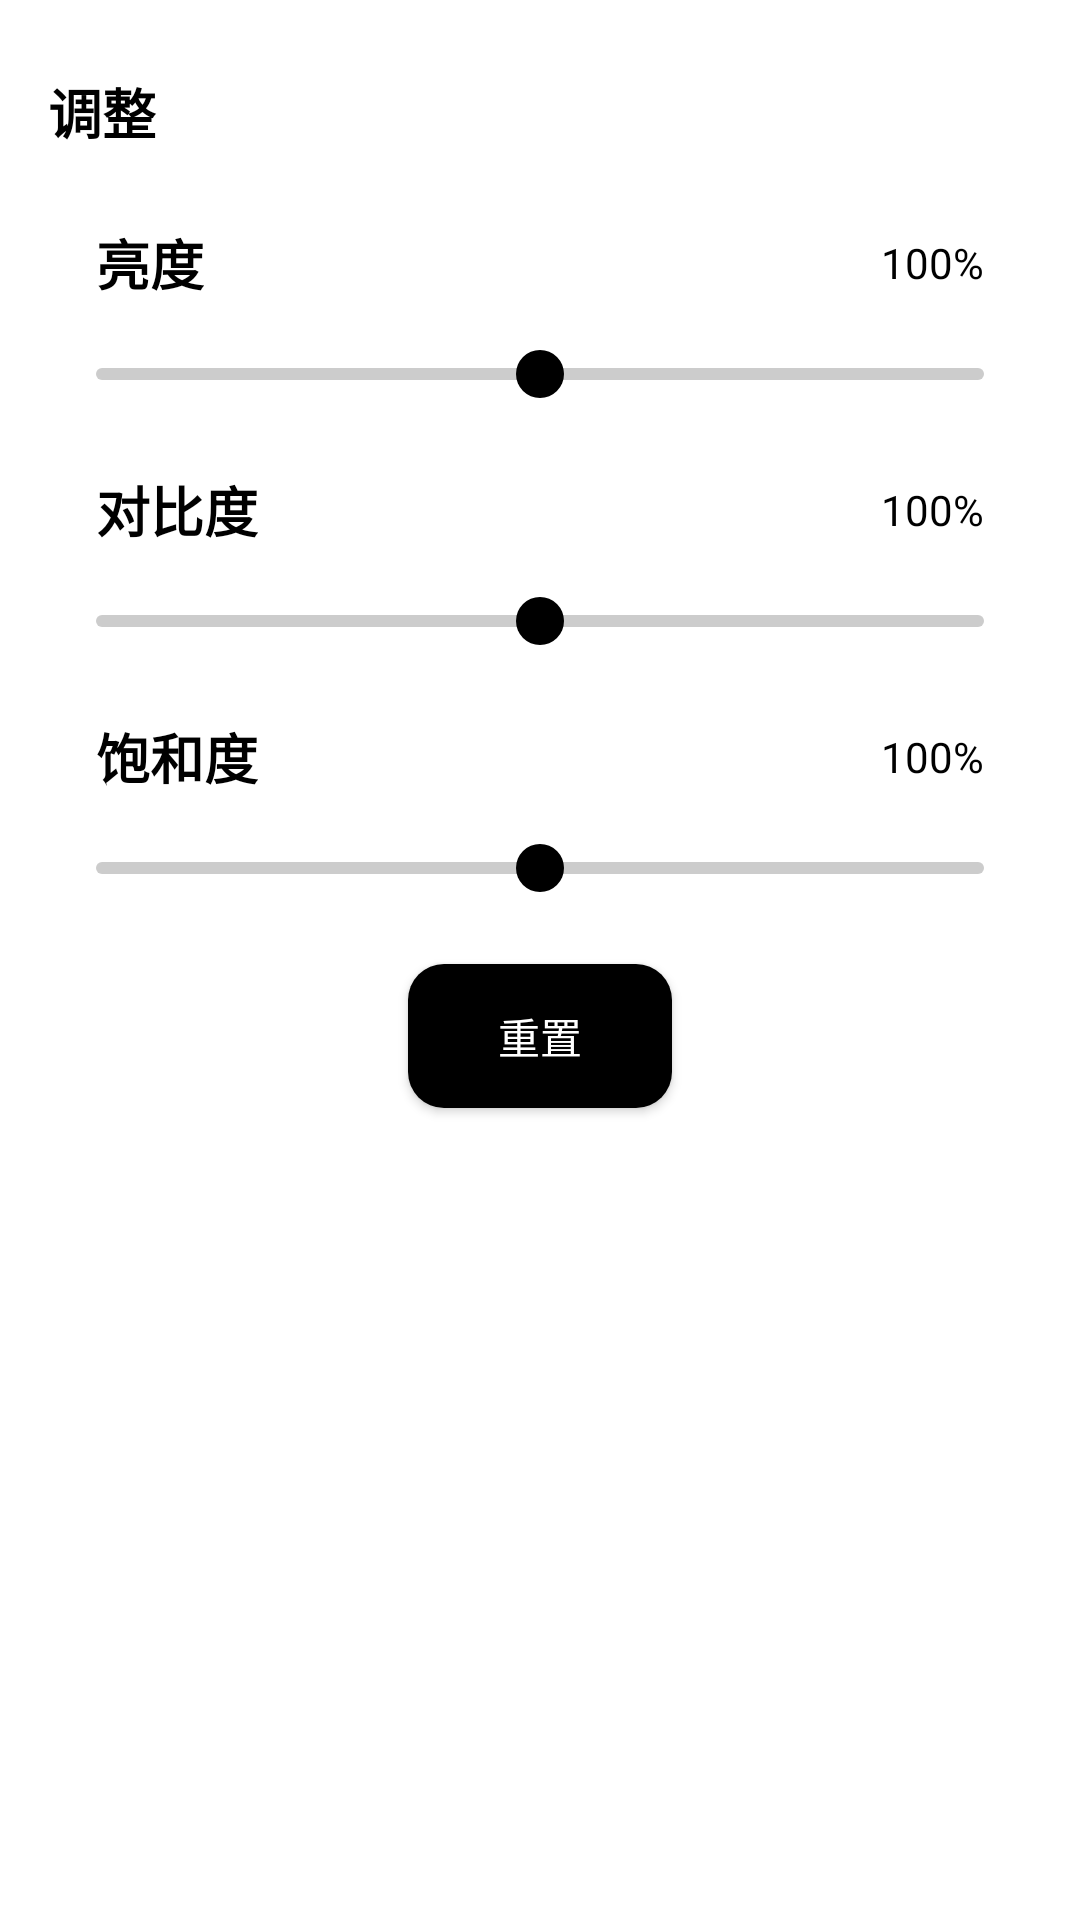

The Android layout XML behind this screen, and the referenced resources:
<!-- AndroidManifest.xml: fallback theme Theme.MaterialComponents.DayNight.NoActionBar -->
<!-- res/layout/fragment_adjust_settings.xml -->
<?xml version="1.0" encoding="utf-8"?>
<androidx.constraintlayout.widget.ConstraintLayout
    xmlns:android="http://schemas.android.com/apk/res/android"
    xmlns:app="http://schemas.android.com/apk/res-auto"
    xmlns:tools="http://schemas.android.com/tools"
    android:layout_width="match_parent"
    android:layout_height="wrap_content"
    android:background="@drawable/bottom_sheet_bg"
    android:paddingBottom="16dp">

    <TextView
        android:id="@+id/adjustTitle"
        android:layout_width="0dp"
        android:layout_height="wrap_content"
        android:layout_marginTop="8dp"
        android:text="调整"
        android:textColor="@color/black"
        android:textStyle="bold"
        android:textAppearance="@style/TextAppearance.AppCompat.Medium"
        app:layout_constraintLeft_toLeftOf="parent"
        app:layout_constraintRight_toRightOf="parent"
        app:layout_constraintTop_toTopOf="parent" />

    
    <TextView
        android:id="@+id/txtBrightness"
        android:layout_width="wrap_content"
        android:layout_height="wrap_content"
        android:layout_marginTop="24dp"
        android:layout_marginStart="16dp"
        android:text="亮度"
        android:textColor="@color/black"
        android:textStyle="bold"
        android:textAppearance="@style/TextAppearance.AppCompat.Medium"
        app:layout_constraintLeft_toLeftOf="parent"
        app:layout_constraintTop_toBottomOf="@id/adjustTitle" />

    <TextView
        android:id="@+id/txtBrightnessValue"
        android:layout_width="wrap_content"
        android:layout_height="wrap_content"
        android:layout_marginEnd="16dp"
        android:text="100%"
        android:textColor="@color/black"
        android:textSize="14sp"
        app:layout_constraintRight_toRightOf="parent"
        app:layout_constraintTop_toTopOf="@id/txtBrightness"
        app:layout_constraintBottom_toBottomOf="@id/txtBrightness" />

    <SeekBar
        android:id="@+id/sbBrightness"
        android:layout_width="0dp"
        android:layout_height="wrap_content"
        android:layout_marginTop="16dp"
        android:layout_marginStart="16dp"
        android:layout_marginEnd="16dp"
        android:max="200"
        android:progress="100"
        style="@style/CustomSeekBar"
        app:layout_constraintEnd_toEndOf="parent"
        app:layout_constraintStart_toStartOf="parent"
        app:layout_constraintTop_toBottomOf="@id/txtBrightness" />

    
    <TextView
        android:id="@+id/txtContrast"
        android:layout_width="wrap_content"
        android:layout_height="wrap_content"
        android:layout_marginTop="24dp"
        android:layout_marginStart="16dp"
        android:text="对比度"
        android:textColor="@color/black"
        android:textStyle="bold"
        android:textAppearance="@style/TextAppearance.AppCompat.Medium"
        app:layout_constraintLeft_toLeftOf="parent"
        app:layout_constraintTop_toBottomOf="@id/sbBrightness" />

    <TextView
        android:id="@+id/txtContrastValue"
        android:layout_width="wrap_content"
        android:layout_height="wrap_content"
        android:layout_marginEnd="16dp"
        android:text="100%"
        android:textColor="@color/black"
        android:textSize="14sp"
        app:layout_constraintRight_toRightOf="parent"
        app:layout_constraintTop_toTopOf="@id/txtContrast"
        app:layout_constraintBottom_toBottomOf="@id/txtContrast" />

    <SeekBar
        android:id="@+id/sbContrast"
        android:layout_width="0dp"
        android:layout_height="wrap_content"
        android:layout_marginTop="16dp"
        android:layout_marginStart="16dp"
        android:layout_marginEnd="16dp"
        android:max="200"
        android:progress="100"
        style="@style/CustomSeekBar"
        app:layout_constraintEnd_toEndOf="parent"
        app:layout_constraintStart_toStartOf="parent"
        app:layout_constraintTop_toBottomOf="@id/txtContrast" />

    
    <TextView
        android:id="@+id/txtSaturation"
        android:layout_width="wrap_content"
        android:layout_height="wrap_content"
        android:layout_marginTop="24dp"
        android:layout_marginStart="16dp"
        android:text="饱和度"
        android:textColor="@color/black"
        android:textStyle="bold"
        android:textAppearance="@style/TextAppearance.AppCompat.Medium"
        app:layout_constraintLeft_toLeftOf="parent"
        app:layout_constraintTop_toBottomOf="@id/sbContrast" />

    <TextView
        android:id="@+id/txtSaturationValue"
        android:layout_width="wrap_content"
        android:layout_height="wrap_content"
        android:layout_marginEnd="16dp"
        android:text="100%"
        android:textColor="@color/black"
        android:textSize="14sp"
        app:layout_constraintRight_toRightOf="parent"
        app:layout_constraintTop_toTopOf="@id/txtSaturation"
        app:layout_constraintBottom_toBottomOf="@id/txtSaturation" />

    <SeekBar
        android:id="@+id/sbSaturation"
        android:layout_width="0dp"
        android:layout_height="wrap_content"
        android:layout_marginTop="16dp"
        android:layout_marginStart="16dp"
        android:layout_marginEnd="16dp"
        android:max="200"
        android:progress="100"
        style="@style/CustomSeekBar"
        app:layout_constraintEnd_toEndOf="parent"
        app:layout_constraintStart_toStartOf="parent"
        app:layout_constraintTop_toBottomOf="@id/txtSaturation" />

    
    <Button
        android:id="@+id/btnReset"
        android:layout_width="wrap_content"
        android:layout_height="wrap_content"
        android:layout_marginTop="24dp"
        android:text="重置"
        android:textColor="@color/white"
        android:background="@drawable/button_shape"
        app:layout_constraintEnd_toEndOf="parent"
        app:layout_constraintStart_toStartOf="parent"
        app:layout_constraintTop_toBottomOf="@id/sbSaturation" />

</androidx.constraintlayout.widget.ConstraintLayout>
<!-- resources referenced by this layout -->
<resources>
  <color name="black">#000000</color>
  <color name="white">#FFFFFF</color>
  <!-- drawable bottom_sheet_bg (drawable) -->
  <?xml version="1.0" encoding="utf-8"?>
  <shape xmlns:android="http://schemas.android.com/apk/res/android"
      android:shape="rectangle">
      <solid android:color="@color/white"/>
          <corners android:topLeftRadius="14dp" android:topRightRadius="14dp"/>
      <padding
          android:left="16dp"
          android:right="16dp"
          android:top="16dp"
          android:bottom="16dp"/>
  
  </shape>
  <!-- drawable button_shape (drawable) -->
  <?xml version="1.0" encoding="utf-8"?>
  <shape xmlns:android="http://schemas.android.com/apk/res/android"
    android:shape="rectangle">
    
    <solid android:color="@color/black"/>
    <corners android:radius="12dp"/>
    <padding
      android:left="16dp"
      android:right="16dp"
      android:top="8dp"
      android:bottom="8dp"/>
  </shape>
  <style name="CustomSeekBar" parent="Widget.AppCompat.SeekBar">
          <item name="android:progressDrawable">@drawable/seekbar_track</item>
          <item name="android:thumb">@drawable/custom_thumb</item>
          <item name="android:background">@null</item>
          <item name="android:padding">0dp</item>
          <item name="android:minHeight">4dp</item>
          <item name="android:maxHeight">4dp</item>
          <item name="android:thumbOffset">0dp</item>
          <item name="android:splitTrack">false</item>
      </style>
  <!-- drawable seekbar_track (drawable) -->
  <?xml version="1.0" encoding="utf-8"?>
  <shape xmlns:android="http://schemas.android.com/apk/res/android"
      android:shape="rectangle">
      <solid android:color="#cccccc"/>
      <corners android:radius="10dp"/>
      <size android:height="6dp"/>
  </shape>
  <!-- drawable custom_thumb (drawable) -->
  <?xml version="1.0" encoding="utf-8"?>
  <layer-list xmlns:android="http://schemas.android.com/apk/res/android">
      <item>
          <shape android:shape="oval">
              <solid android:color="#000000" />
              <size android:width="16dp" android:height="16dp" />
          </shape>
      </item>
  </layer-list>
</resources>
